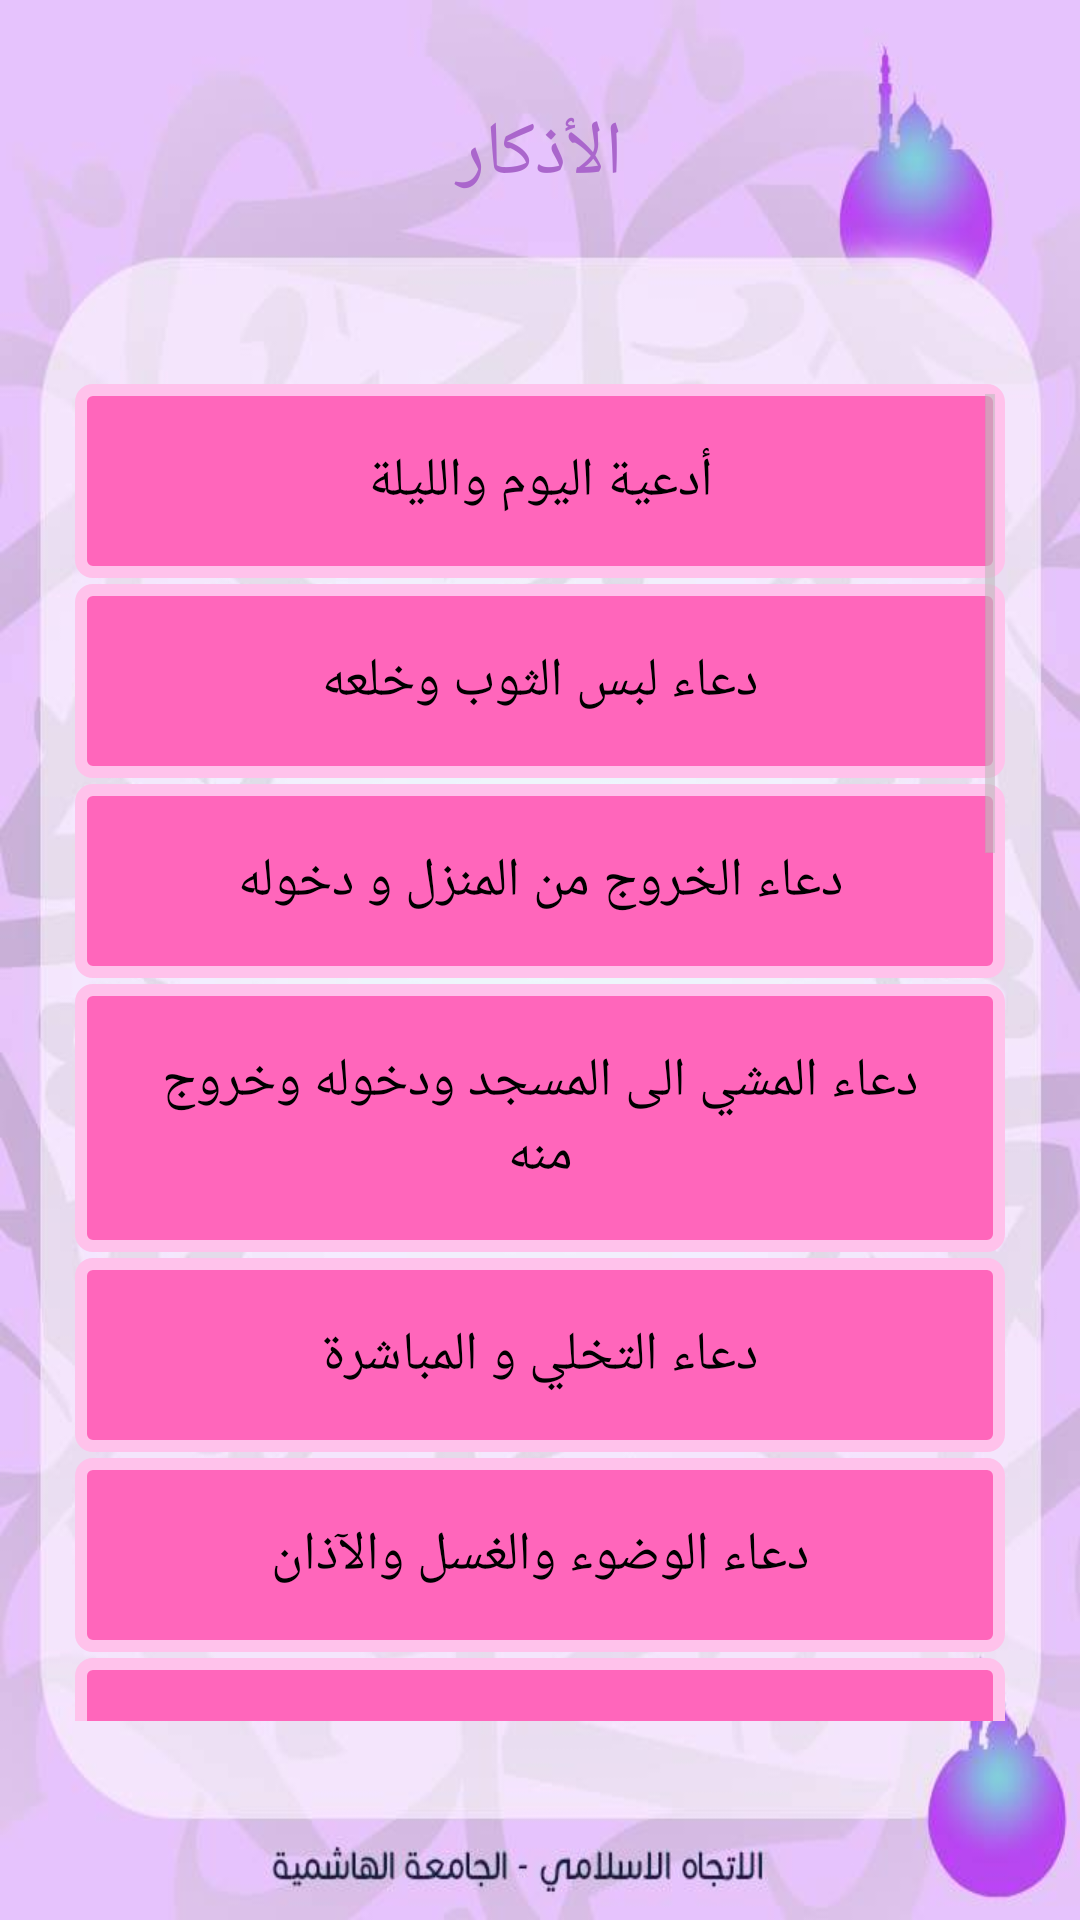

Produce the Android XML layout that renders to this screen, including the resource entries it uses.
<!-- AndroidManifest.xml: application theme noactionbar -->
<!-- res/layout/activity_azkar_main.xml -->
<LinearLayout
    xmlns:android="http://schemas.android.com/apk/res/android"
    android:orientation="vertical"
    android:layout_width="match_parent"
    android:layout_height="match_parent"
    android:weightSum="155"
    android:background="@drawable/new_background">

    <TextView
        android:layout_width="match_parent"
        android:layout_height="0dp"
        android:layout_weight="25"
        android:text="الأذكار"
        android:gravity="center"
        android:textSize="25sp"
        android:textColor="@android:color/holo_purple"/>

    <ScrollView xmlns:android="http://schemas.android.com/apk/res/android"
        android:id="@+id/content"
        android:layout_width="match_parent"
        android:layout_height="0dp"
        android:layout_weight="120"
        android:padding="25dp">

        <LinearLayout
            android:layout_width="match_parent"
            android:layout_height="match_parent"
            android:orientation="vertical"
            android:gravity="center">

            <Button
                android:layout_width="match_parent"
                android:layout_height="wrap_content"
                android:text="أدعية اليوم والليلة"
                android:onClick="open_according"
                android:background="@layout/solid_color_shape"
                android:layout_marginBottom="2dp"
                android:id="@+id/d1"/>

            <Button
                android:layout_width="match_parent"
                android:layout_height="wrap_content"
                android:text="دعاء لبس الثوب وخلعه"
                android:onClick="open_according"
                android:background="@layout/solid_color_shape"
                android:layout_marginBottom="2dp"
                android:id="@+id/d2"/>

            <Button
                android:layout_width="match_parent"
                android:layout_height="wrap_content"
                android:text="دعاء الخروج من المنزل و دخوله"
                android:onClick="open_according"
                android:background="@layout/solid_color_shape"
                android:layout_marginBottom="2dp"
                android:id="@+id/d3"/>

            <Button
                android:layout_width="match_parent"
                android:layout_height="wrap_content"
                android:text="دعاء المشي الى المسجد ودخوله وخروج منه"
                android:onClick="open_according"
                android:background="@layout/solid_color_shape"
                android:layout_marginBottom="2dp"
                android:id="@+id/d4"/>

            <Button
                android:layout_width="match_parent"
                android:layout_height="wrap_content"
                android:text="دعاء التخلي و المباشرة"
                android:onClick="open_according"
                android:background="@layout/solid_color_shape"
                android:layout_marginBottom="2dp"
                android:id="@+id/d5"/>

            <Button
                android:layout_width="match_parent"
                android:layout_height="wrap_content"
                android:text="دعاء الوضوء والغسل والآذان"
                android:onClick="open_according"
                android:background="@layout/solid_color_shape"
                android:layout_marginBottom="2dp"
                android:id="@+id/d6"/>

            <Button
                android:layout_width="match_parent"
                android:layout_height="wrap_content"
                android:text="دعاء الطعام"
                android:onClick="open_according"
                android:background="@layout/solid_color_shape"
                android:layout_marginBottom="2dp"
                android:id="@+id/d7"/>

            <Button
                android:layout_width="match_parent"
                android:layout_height="wrap_content"
                android:text="دعاء التهجد"
                android:onClick="open_according"
                android:background="@layout/solid_color_shape"
                android:layout_marginBottom="2dp"
                android:id="@+id/d8"/>

            <Button
                android:layout_width="match_parent"
                android:layout_height="wrap_content"
                android:text="دعاء الارق"
                android:onClick="open_according"
                android:background="@layout/solid_color_shape"
                android:layout_marginBottom="2dp"
                android:id="@+id/d9"/>

            <Button
                android:layout_width="match_parent"
                android:layout_height="wrap_content"
                android:text="دعاء النوم"
                android:onClick="open_according"
                android:background="@layout/solid_color_shape"
                android:layout_marginBottom="2dp"
                android:id="@+id/d10"/>


            <Button
                android:layout_width="match_parent"
                android:layout_height="wrap_content"
                android:text="ختام الصلاة و المجلس"
                android:onClick="open_according"
                android:background="@layout/solid_color_shape"
                android:layout_marginBottom="2dp"
                android:id="@+id/d11"/>

            <Button
                android:layout_width="match_parent"
                android:layout_height="wrap_content"
                android:text="دعاء الاستخارة الشرعية"
                android:onClick="open_according"
                android:background="@layout/solid_color_shape"
                android:layout_marginBottom="2dp"
                android:id="@+id/d12"/>

            <Button
                android:layout_width="match_parent"
                android:layout_height="wrap_content"
                android:text="صلاة الحاجة"
                android:onClick="open_according"
                android:background="@layout/solid_color_shape"
                android:layout_marginBottom="2dp"
                android:id="@+id/d13"/>

            <Button
                android:layout_width="match_parent"
                android:layout_height="wrap_content"
                android:text=" أدعية السفر"
                android:onClick="open_according"
                android:background="@layout/solid_color_shape"
                android:layout_marginBottom="2dp"
                android:id="@+id/d14"/>

            <Button
                android:layout_width="match_parent"
                android:layout_height="wrap_content"
                android:text="أدعية الظواهر الكونية"
                android:onClick="open_according"
                android:background="@layout/solid_color_shape"
                android:layout_marginBottom="2dp"
                android:id="@+id/d15"/>

            <Button
                android:layout_width="match_parent"
                android:layout_height="wrap_content"
                android:text="أدعية الزواج والأولاد"
                android:onClick="open_according"
                android:background="@layout/solid_color_shape"
                android:layout_marginBottom="2dp"
                android:id="@+id/d16"/>

            <Button
                android:layout_width="match_parent"
                android:layout_height="wrap_content"
                android:text="أدعية المرئيات"
                android:onClick="open_according"
                android:background="@layout/solid_color_shape"
                android:layout_marginBottom="2dp"
                android:id="@+id/d17"/>

            <Button
                android:layout_width="match_parent"
                android:layout_height="wrap_content"
                android:text="أدعية السلام والتحية"
                android:onClick="open_according"
                android:background="@layout/solid_color_shape"
                android:layout_marginBottom="2dp"
                android:id="@+id/d18"/>

            <Button
                android:layout_width="match_parent"
                android:layout_height="wrap_content"
                android:text="أدعية عوارض الحياة"
                android:onClick="open_according"
                android:background="@layout/solid_color_shape"
                android:layout_marginBottom="2dp"
                android:id="@+id/d19"/>

            <Button
                android:layout_width="match_parent"
                android:layout_height="wrap_content"
                android:text="أدعية المرض والوفاة"
                android:onClick="open_according"
                android:background="@layout/solid_color_shape"
                android:layout_marginBottom="2dp"
                android:id="@+id/d20"/>

        </LinearLayout>

    </ScrollView>


    <TextView
        android:layout_width="match_parent"
        android:layout_height="0dp"
        android:layout_weight="10"/>

</LinearLayout>
<!-- res/layout/solid_color_shape.xml (included above) -->
<?xml version="1.0" encoding="utf-8"?>
<shape xmlns:android="http://schemas.android.com/apk/res/android"
    android:shape="rectangle"
    android:layout_height="wrap_content"
    android:layout_width="wrap_content">

        <corners android:radius="4dp" />
        <stroke android:width="4dp"
            android:color="#FFC2EB" />
        <solid android:color="#FF66BB"/>
        <padding
            android:left="20dp"
            android:top="20dp"
            android:right="20dp"
            android:bottom="20dp" />
</shape>
<!-- resources referenced by this layout -->
<resources>
  <!-- drawable new_background: jpg bitmap (drawable, 33558 bytes) -->
  <style name="noactionbar" parent="android:Theme.Holo.Light.NoActionBar">
          
      </style>
</resources>
